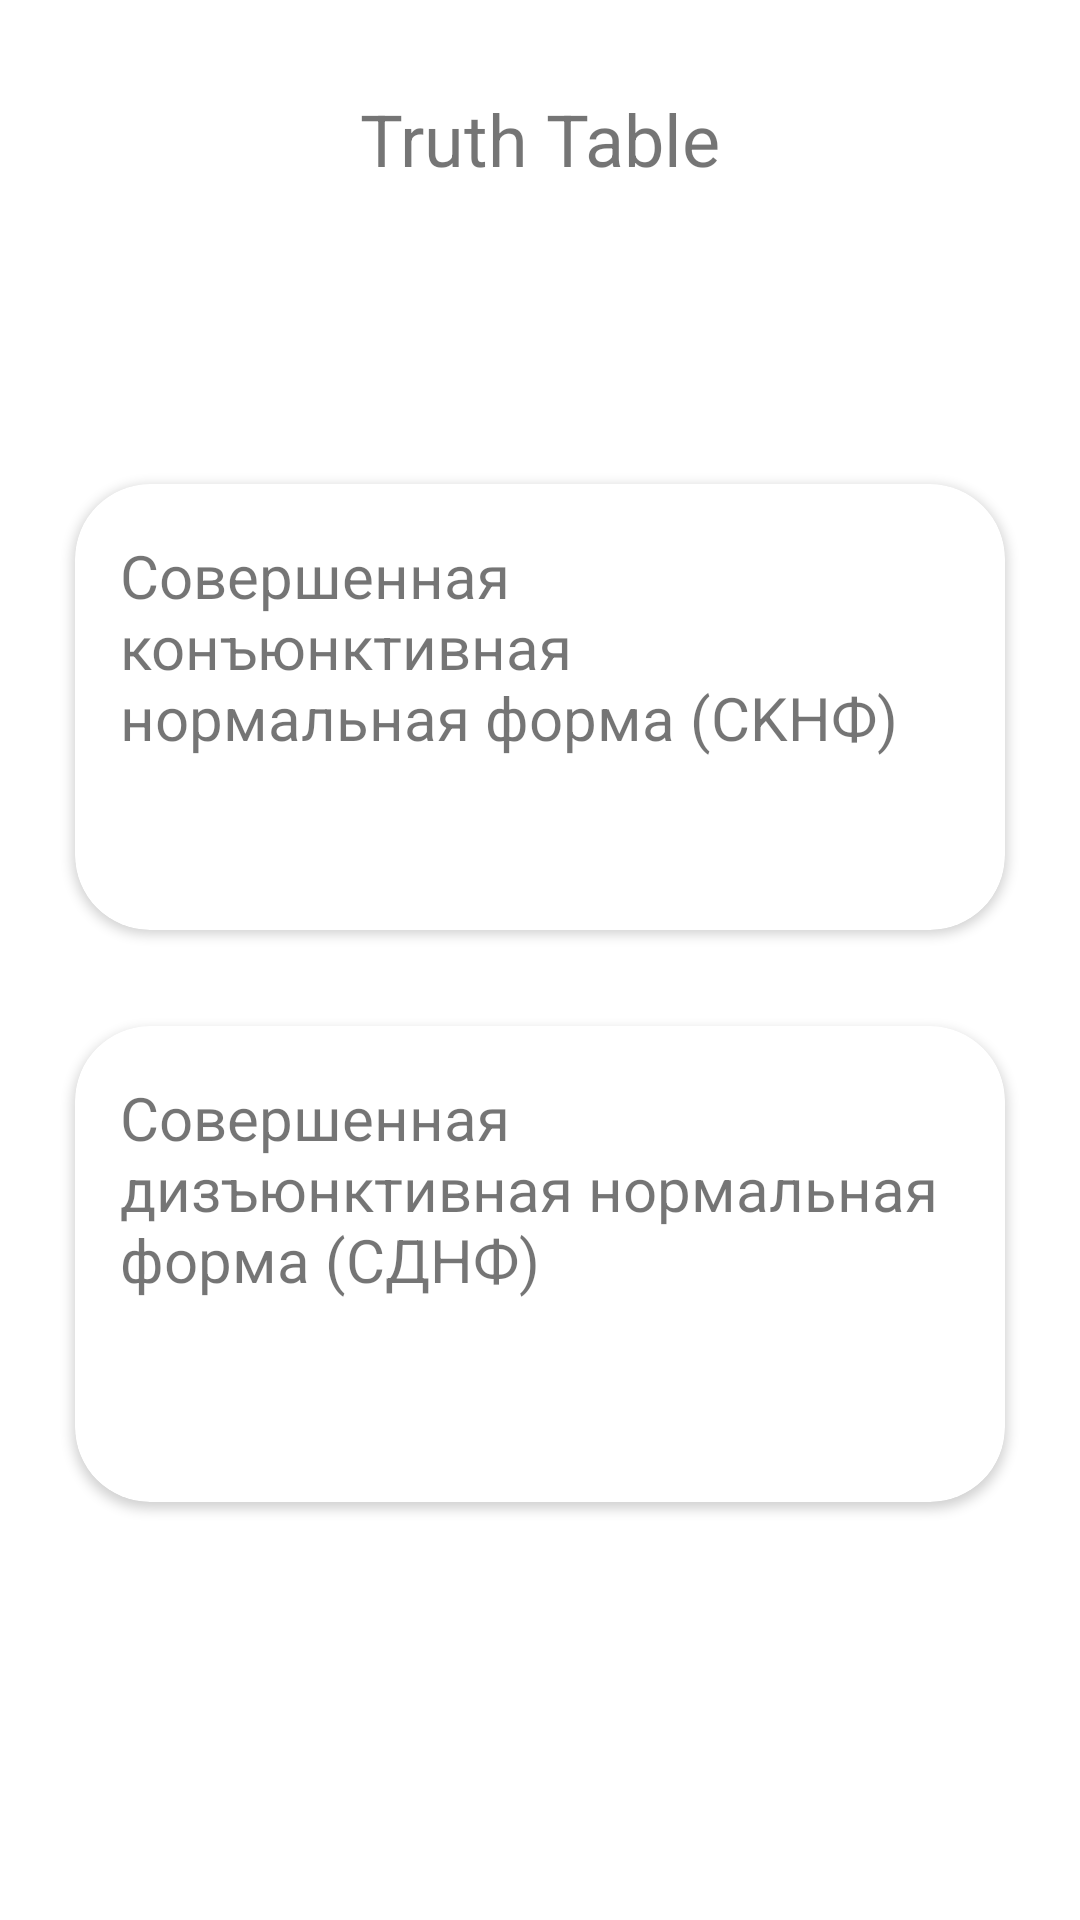

Here is an Android app screen rendered from its layout file. Give the layout XML and the strings, colors and styles it references.
<!-- AndroidManifest.xml: application theme Theme.Boolean -->
<!-- res/layout/response.xml -->
<?xml version="1.0" encoding="utf-8"?>
<androidx.constraintlayout.widget.ConstraintLayout xmlns:android="http://schemas.android.com/apk/res/android"
    xmlns:app="http://schemas.android.com/apk/res-auto"
    xmlns:tools="http://schemas.android.com/tools"
    android:layout_width="match_parent"
    android:layout_height="match_parent"
    android:paddingTop="30dp"
    android:paddingBottom="20dp">

    <androidx.core.widget.NestedScrollView
        android:layout_width="match_parent"
        android:layout_height="match_parent"
        android:fillViewport="true"
        tools:layout_editor_absoluteX="20dp"
        tools:layout_editor_absoluteY="20dp">

        <LinearLayout
            android:layout_width="match_parent"
            android:layout_height="wrap_content"
            android:layout_marginStart="15dp"
            android:layout_marginEnd="15dp"
            android:orientation="vertical">

            <TextView
                android:id="@+id/textTable"
                android:layout_width="match_parent"
                android:layout_height="wrap_content"
                android:layout_marginBottom="25dp"
                android:gravity="center"
                android:text="@string/textTab"
                android:textSize="24sp"
                android:visibility="visible" />

            <HorizontalScrollView
                android:id="@+id/horizant"
                android:layout_width="match_parent"
                android:layout_height="wrap_content"
                android:layout_margin="12dp"
                android:fillViewport="true">

                <LinearLayout
                    android:layout_width="wrap_content"
                    android:layout_height="wrap_content"
                    android:orientation="vertical">

                    <androidx.recyclerview.widget.RecyclerView
                        android:id="@+id/truthTable"
                        android:layout_width="match_parent"
                        android:layout_height="wrap_content"
                        android:layout_marginTop="0dp"
                        android:layout_marginBottom="0dp"></androidx.recyclerview.widget.RecyclerView>
                </LinearLayout>
            </HorizontalScrollView>

            <androidx.cardview.widget.CardView
                android:id="@+id/textSKNF"
                android:layout_width="match_parent"
                android:layout_height="wrap_content"
                android:layout_marginStart="10dp"
                android:layout_marginTop="50dp"
                android:layout_marginEnd="10dp"
                android:visibility="visible"
                app:cardCornerRadius="25dp"
                app:cardPreventCornerOverlap="true">

                <LinearLayout
                    android:layout_width="match_parent"
                    android:layout_height="wrap_content"
                    android:layout_marginStart="15dp"
                    android:layout_marginTop="17dp"
                    android:layout_marginEnd="17dp"
                    android:orientation="vertical">

                    <TextView
                        android:id="@+id/SKNFtext"
                        android:layout_width="match_parent"
                        android:layout_height="wrap_content"
                        android:layout_marginEnd="10dp"
                        android:text="Совершенная конъюнктивная нормальная форма (СKНФ)"
                        android:textSize="20sp"
                        android:visibility="visible" />

                    <TextView
                        android:id="@+id/SKNF"
                        android:layout_width="match_parent"
                        android:layout_height="wrap_content"
                        android:layout_marginTop="10dp"
                        android:layout_marginBottom="15dp"
                        android:textSize="24sp" />

                </LinearLayout>

            </androidx.cardview.widget.CardView>

            <androidx.cardview.widget.CardView
                android:id="@+id/textSDNF"
                android:layout_width="match_parent"
                android:layout_height="wrap_content"
                android:layout_marginStart="10dp"
                android:layout_marginTop="32dp"
                android:layout_marginEnd="10dp"
                android:layout_marginBottom="20dp"
                android:visibility="visible"
                app:cardCornerRadius="25dp"
                app:cardPreventCornerOverlap="true">

                <LinearLayout
                    android:layout_width="match_parent"
                    android:layout_height="match_parent"
                    android:layout_marginStart="15dp"
                    android:layout_marginTop="17dp"
                    android:layout_marginEnd="15dp"
                    android:orientation="vertical">

                    <TextView
                        android:id="@+id/SDNFtext"
                        android:layout_width="match_parent"
                        android:layout_height="wrap_content"
                        android:layout_marginBottom="10dp"
                        android:text="Совершенная дизъюнктивная нормальная форма (СДНФ)"
                        android:textSize="20sp"
                        android:visibility="visible" />

                    <TextView
                        android:id="@+id/SDNF"
                        android:layout_width="match_parent"
                        android:layout_height="wrap_content"
                        android:layout_marginTop="10dp"
                        android:layout_marginBottom="15dp"
                        android:elegantTextHeight="false"
                        android:textSize="24sp" />
                </LinearLayout>
            </androidx.cardview.widget.CardView>

        </LinearLayout>
    </androidx.core.widget.NestedScrollView>

</androidx.constraintlayout.widget.ConstraintLayout>
<!-- resources referenced by this layout -->
<resources>
  <string name="textTab">Truth Table</string>
  <style name="Theme.Boolean" parent="Theme.MaterialComponents.DayNight.DarkActionBar">
          
          <item name="colorPrimary">@color/purple_500</item>
          <item name="colorPrimaryVariant">@color/purple_700</item>
          <item name="colorOnPrimary">#CACACA</item>
  
          
          <item name="colorSecondary">@color/teal_200</item>
          <item name="colorSecondaryVariant">@color/teal_700</item>
          <item name="colorOnSecondary">@color/black</item>
          
          <item name="android:statusBarColor" tools:targetApi="l">?attr/colorPrimaryVariant</item>
          
          <item name="windowActionBar">false</item>
          <item name="windowNoTitle">true</item>
      </style>
  <!-- not gathered from this repository: default colours our renderer supplied (Android Studio template values) -->
  <color name="purple_500">#FF6200EE</color>
  <color name="purple_700">#FF3700B3</color>
  <color name="teal_200">#FF03DAC5</color>
  <color name="teal_700">#FF018786</color>
  <color name="black">#FF000000</color>
</resources>
